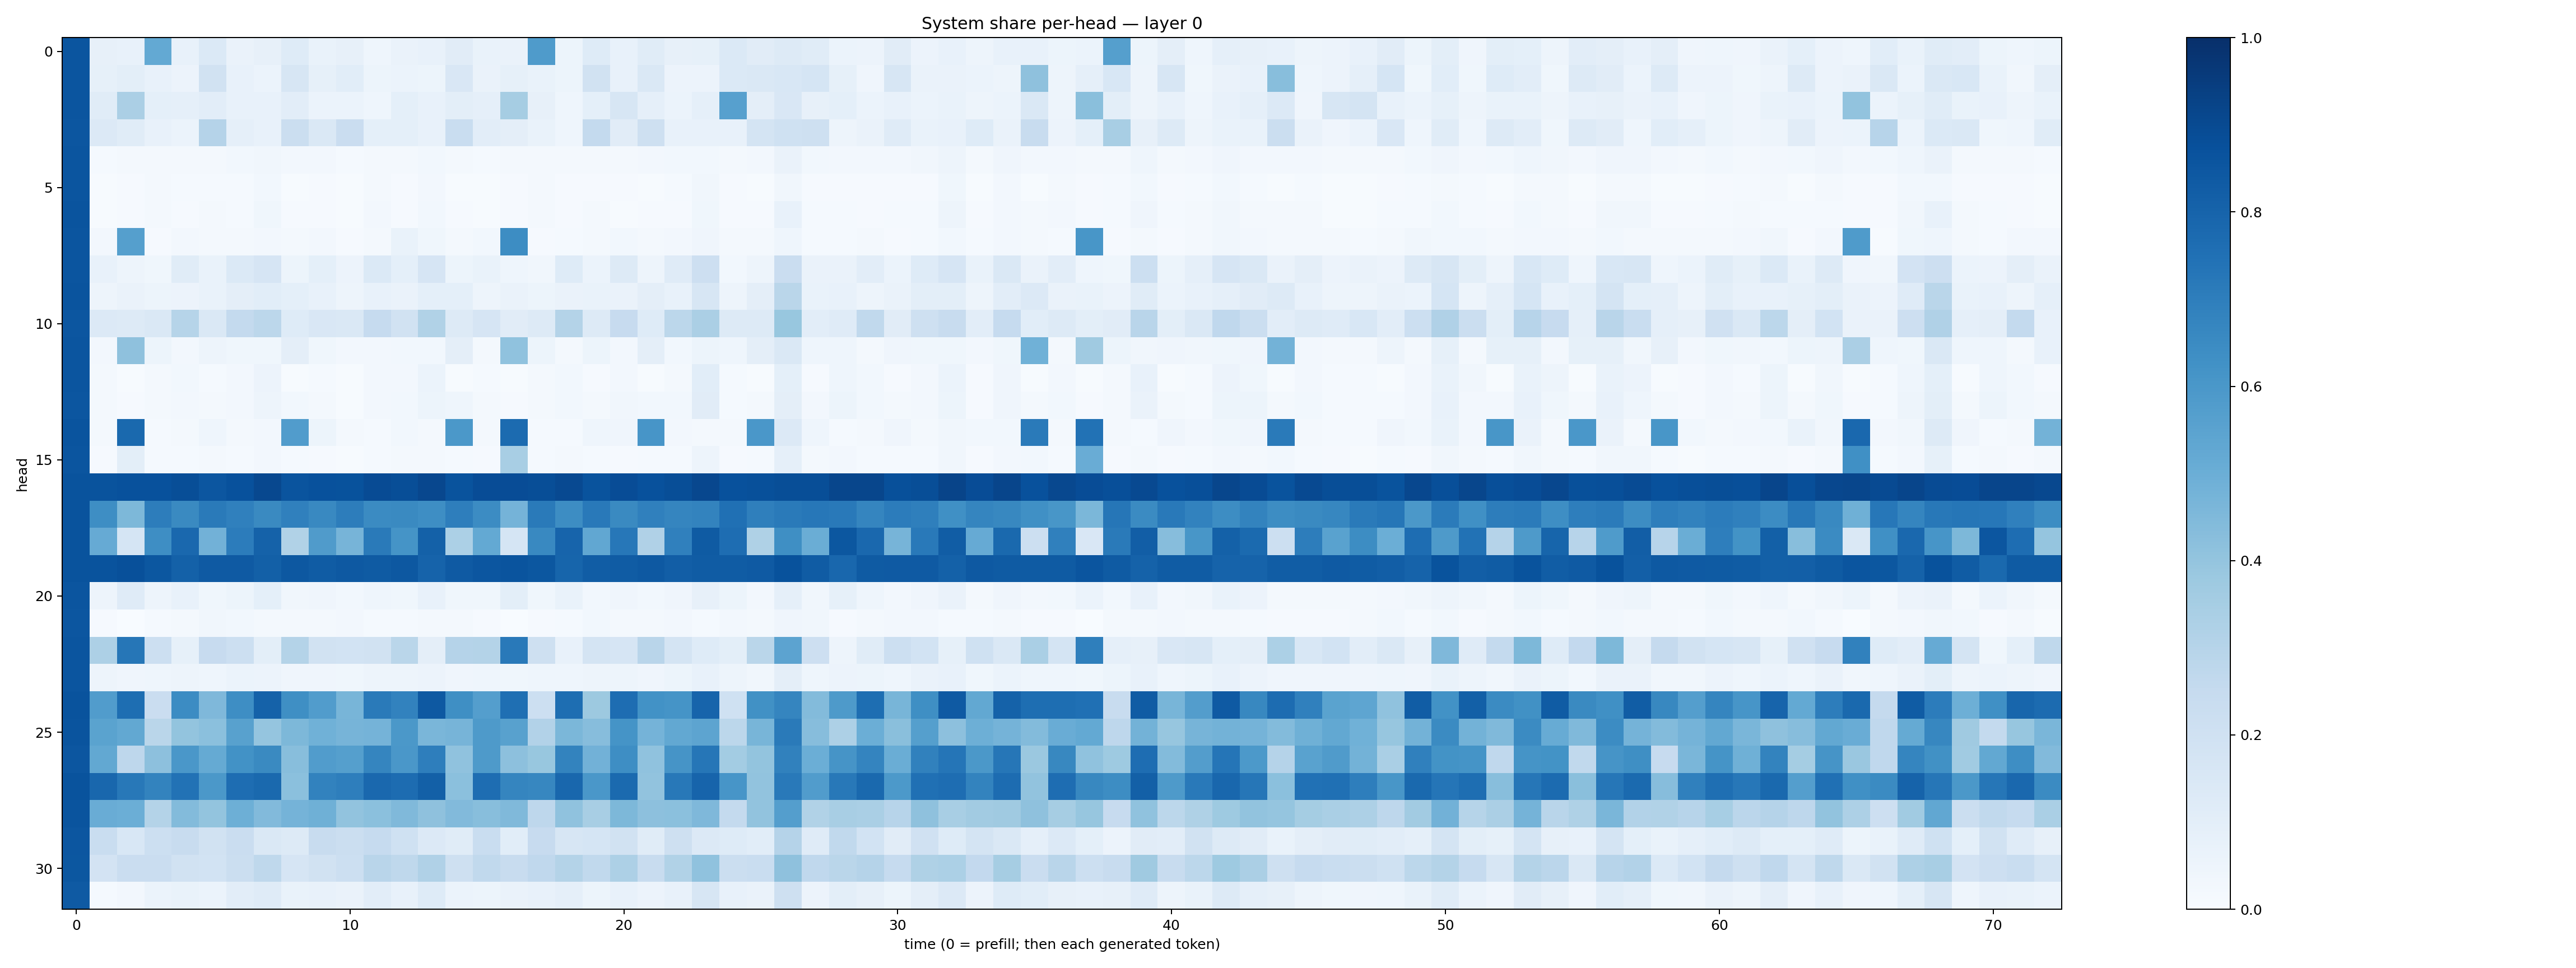

Values plotted in this chart, from the file beside it:
0.8577094, 0.078378275, 0.0736023, 0.5221074, 0.07090942, 0.13913676, 0.06498014, 0.08008864, 0.12214189, 0.06917956, 0.07875797, 0.046433378, 0.06393352, 0.07588291, 0.11288025, 0.0666869, 0.0649929, 0.5835781, 0.053783342, 0.124046355, 0.07216407, 0.114476874, 0.07863795, 0.082955636
0.8571, 0.08344, 0.09958, 0.07367, 0.05825, 0.1935, 0.07248, 0.05915, 0.1571, 0.08538, 0.1074, 0.0508, 0.06007, 0.05444, 0.1507, 0.06437, 0.08208, 0.06825, 0.05139, 0.1926, 0.07253, 0.1419, 0.05735, 0.05679
0.8558, 0.117, 0.3346, 0.09062, 0.08647, 0.1032, 0.07333, 0.07328, 0.1041, 0.06119, 0.06044, 0.04677, 0.09025, 0.07241, 0.1001, 0.08984, 0.3506, 0.08017, 0.04608, 0.09191, 0.1578, 0.08947, 0.06179, 0.0869
0.855, 0.1334, 0.115, 0.077, 0.06235, 0.3033, 0.08901, 0.07527, 0.2258, 0.1472, 0.2273, 0.09094, 0.09062, 0.07415, 0.2333, 0.1036, 0.09528, 0.06996, 0.0447, 0.257, 0.11, 0.2062, 0.07677, 0.07109
0.8584, 0.01282, 0.02196, 0.01751, 0.02336, 0.02218, 0.02895, 0.03255, 0.02482, 0.02382, 0.01221, 0.01819, 0.01868, 0.03009, 0.02306, 0.0132, 0.02158, 0.01647, 0.02085, 0.02267, 0.02242, 0.02629, 0.0285, 0.03004
0.8576, 0.006148, 0.00977, 0.01707, 0.01305, 0.01186, 0.01279, 0.03026, 0.005462, 0.008743, 0.005052, 0.01719, 0.009204, 0.02468, 0.005135, 0.00563, 0.008955, 0.0162, 0.01129, 0.01027, 0.00823, 0.004945, 0.01433, 0.03292
0.8599, 0.004807, 0.01031, 0.01818, 0.01164, 0.01564, 0.01247, 0.03754, 0.01074, 0.009303, 0.004664, 0.02543, 0.008304, 0.02863, 0.01088, 0.004748, 0.0103, 0.01829, 0.01004, 0.01564, 0.005146, 0.01074, 0.01039, 0.03854
0.8567, 0.02512, 0.5645, 0.009114, 0.02629, 0.01704, 0.01773, 0.02645, 0.01728, 0.0239, 0.01142, 0.01847, 0.06665, 0.03538, 0.02262, 0.02799, 0.6407, 0.01037, 0.01357, 0.01726, 0.0311, 0.01837, 0.02612, 0.04003
0.8585, 0.07249, 0.0488, 0.03597, 0.115, 0.06974, 0.1371, 0.1666, 0.05105, 0.08996, 0.0557, 0.1379, 0.09133, 0.1678, 0.05124, 0.06803, 0.04669, 0.03404, 0.123, 0.06123, 0.1308, 0.04931, 0.1202, 0.2133
0.8595, 0.04879, 0.06575, 0.05388, 0.05635, 0.07001, 0.09661, 0.1078, 0.09289, 0.07051, 0.04772, 0.07703, 0.06628, 0.09042, 0.09268, 0.04801, 0.06614, 0.05302, 0.06264, 0.06809, 0.06582, 0.09587, 0.0773, 0.1615
0.8536, 0.1363, 0.1323, 0.1429, 0.3006, 0.1407, 0.255, 0.2782, 0.1228, 0.1486, 0.1478, 0.25, 0.1883, 0.3161, 0.1297, 0.1647, 0.1122, 0.1279, 0.3054, 0.1291, 0.2424, 0.1242, 0.2794, 0.3331
0.8575, 0.02367, 0.4138, 0.05351, 0.0236, 0.0483, 0.03707, 0.03744, 0.09488, 0.03801, 0.02602, 0.02552, 0.03047, 0.02994, 0.09497, 0.02208, 0.41, 0.05147, 0.02282, 0.05158, 0.02347, 0.09381, 0.0306, 0.05161
0.8558, 0.01571, 0.006433, 0.01616, 0.02781, 0.01187, 0.02628, 0.0565, 0.007776, 0.01402, 0.00772, 0.0258, 0.02625, 0.05863, 0.007034, 0.01554, 0.00647, 0.01663, 0.02797, 0.00896, 0.02681, 0.006486, 0.02268, 0.109
0.8551, 0.01616, 0.009687, 0.01792, 0.02523, 0.01709, 0.02634, 0.04911, 0.02915, 0.02133, 0.007566, 0.02493, 0.02777, 0.05179, 0.04449, 0.01585, 0.01044, 0.01848, 0.02985, 0.01966, 0.03151, 0.03032, 0.02782, 0.1094
0.86, 0.02182, 0.7778, 0.01461, 0.01583, 0.04562, 0.01734, 0.02725, 0.5771, 0.05202, 0.01926, 0.01233, 0.02836, 0.02179, 0.5959, 0.02057, 0.7701, 0.01477, 0.01298, 0.04481, 0.03976, 0.6061, 0.02728, 0.01764
0.8583, 0.01102, 0.1003, 0.01367, 0.01323, 0.01623, 0.0155, 0.02556, 0.01479, 0.008932, 0.00444, 0.01499, 0.02113, 0.01811, 0.0145, 0.01089, 0.3403, 0.01316, 0.0171, 0.01253, 0.01014, 0.01414, 0.01409, 0.05066
0.8666, 0.8664, 0.8737, 0.8737, 0.883, 0.8524, 0.872, 0.9041, 0.8595, 0.8717, 0.87, 0.8934, 0.8843, 0.9079, 0.8648, 0.8877, 0.8898, 0.8863, 0.8994, 0.8646, 0.8884, 0.8724, 0.8852, 0.9087
0.8653, 0.6372, 0.4538, 0.7014, 0.6543, 0.7123, 0.6909, 0.6523, 0.6881, 0.6574, 0.7009, 0.6507, 0.6541, 0.6381, 0.6979, 0.6467, 0.4739, 0.712, 0.6413, 0.7177, 0.6542, 0.689, 0.67, 0.6779
0.8649, 0.5154, 0.1697, 0.6384, 0.7822, 0.4841, 0.7045, 0.8069, 0.3135, 0.5811, 0.4721, 0.7138, 0.6167, 0.8106, 0.3299, 0.5207, 0.1686, 0.657, 0.8004, 0.5286, 0.7239, 0.319, 0.691, 0.8334
0.8667, 0.8656, 0.8766, 0.8493, 0.8096, 0.8361, 0.8366, 0.8146, 0.8463, 0.8281, 0.8437, 0.8329, 0.8448, 0.8033, 0.8384, 0.8534, 0.8605, 0.8488, 0.7956, 0.8278, 0.8313, 0.8399, 0.8226, 0.8299
0.8559, 0.04795, 0.1199, 0.04967, 0.07329, 0.03743, 0.05201, 0.09244, 0.03403, 0.04085, 0.02843, 0.04492, 0.0367, 0.07396, 0.0357, 0.03749, 0.09848, 0.036, 0.06651, 0.03012, 0.04108, 0.02887, 0.04111, 0.08167
0.8549, 0.009334, 0.0009709, 0.01211, 0.02035, 0.0346, 0.03092, 0.01637, 0.01707, 0.02006, 0.02598, 0.01335, 0.01191, 0.01579, 0.01681, 0.008871, 0.0009108, 0.01139, 0.01455, 0.02868, 0.01684, 0.01601, 0.02358, 0.01284
0.8589, 0.3271, 0.728, 0.2159, 0.08238, 0.2442, 0.2183, 0.1006, 0.3081, 0.1952, 0.1849, 0.1947, 0.288, 0.09677, 0.3035, 0.3071, 0.7187, 0.2062, 0.07406, 0.1724, 0.168, 0.2926, 0.179, 0.1219
0.8579, 0.048, 0.04052, 0.0453, 0.04979, 0.04608, 0.05951, 0.05839, 0.03927, 0.04292, 0.03845, 0.04913, 0.05074, 0.05588, 0.03942, 0.04669, 0.03661, 0.04399, 0.04565, 0.0475, 0.04876, 0.03918, 0.05437, 0.07183
0.8648, 0.5775, 0.7598, 0.2282, 0.6468, 0.4505, 0.6391, 0.8059, 0.6346, 0.5778, 0.4672, 0.7122, 0.6825, 0.8437, 0.6367, 0.5672, 0.7539, 0.2149, 0.7596, 0.3761, 0.7639, 0.6242, 0.6156, 0.7994
0.862, 0.5474, 0.5253, 0.2852, 0.399, 0.4212, 0.5555, 0.397, 0.4547, 0.487, 0.4724, 0.4745, 0.5968, 0.4641, 0.4701, 0.5865, 0.5564, 0.3108, 0.4596, 0.4327, 0.6149, 0.473, 0.5243, 0.5398
0.8551, 0.5256, 0.2739, 0.4159, 0.6007, 0.5169, 0.6237, 0.6548, 0.4292, 0.5747, 0.5662, 0.6697, 0.5985, 0.6974, 0.4092, 0.5896, 0.4171, 0.3902, 0.6786, 0.4837, 0.6406, 0.408, 0.6123, 0.7289
0.8652, 0.7887, 0.7209, 0.6762, 0.7447, 0.596, 0.7643, 0.7786, 0.4217, 0.6811, 0.699, 0.782, 0.7693, 0.816, 0.4181, 0.7647, 0.6684, 0.666, 0.7878, 0.6, 0.7746, 0.4039, 0.7226, 0.7991
0.8623, 0.5066, 0.497, 0.307, 0.438, 0.4017, 0.4955, 0.4449, 0.4749, 0.4905, 0.4052, 0.4208, 0.4461, 0.4124, 0.4416, 0.429, 0.4461, 0.2737, 0.4084, 0.3426, 0.4535, 0.4162, 0.4196, 0.4522
0.852, 0.2329, 0.1559, 0.2185, 0.2393, 0.1876, 0.2284, 0.1413, 0.1299, 0.2374, 0.2208, 0.2475, 0.2009, 0.1363, 0.1155, 0.2322, 0.1079, 0.2436, 0.1632, 0.169, 0.1911, 0.1156, 0.2103, 0.1345
0.849, 0.1823, 0.2281, 0.2271, 0.1953, 0.1845, 0.2255, 0.271, 0.1658, 0.1948, 0.2157, 0.2929, 0.2731, 0.3165, 0.2105, 0.2627, 0.2346, 0.267, 0.3066, 0.2627, 0.3251, 0.2354, 0.3135, 0.4078
0.8374, 0.01207, 0.02649, 0.05875, 0.07012, 0.06235, 0.1025, 0.1197, 0.06982, 0.07141, 0.06518, 0.1029, 0.07597, 0.1216, 0.06162, 0.05433, 0.06401, 0.07165, 0.08594, 0.05438, 0.07455, 0.05585, 0.07595, 0.1579
